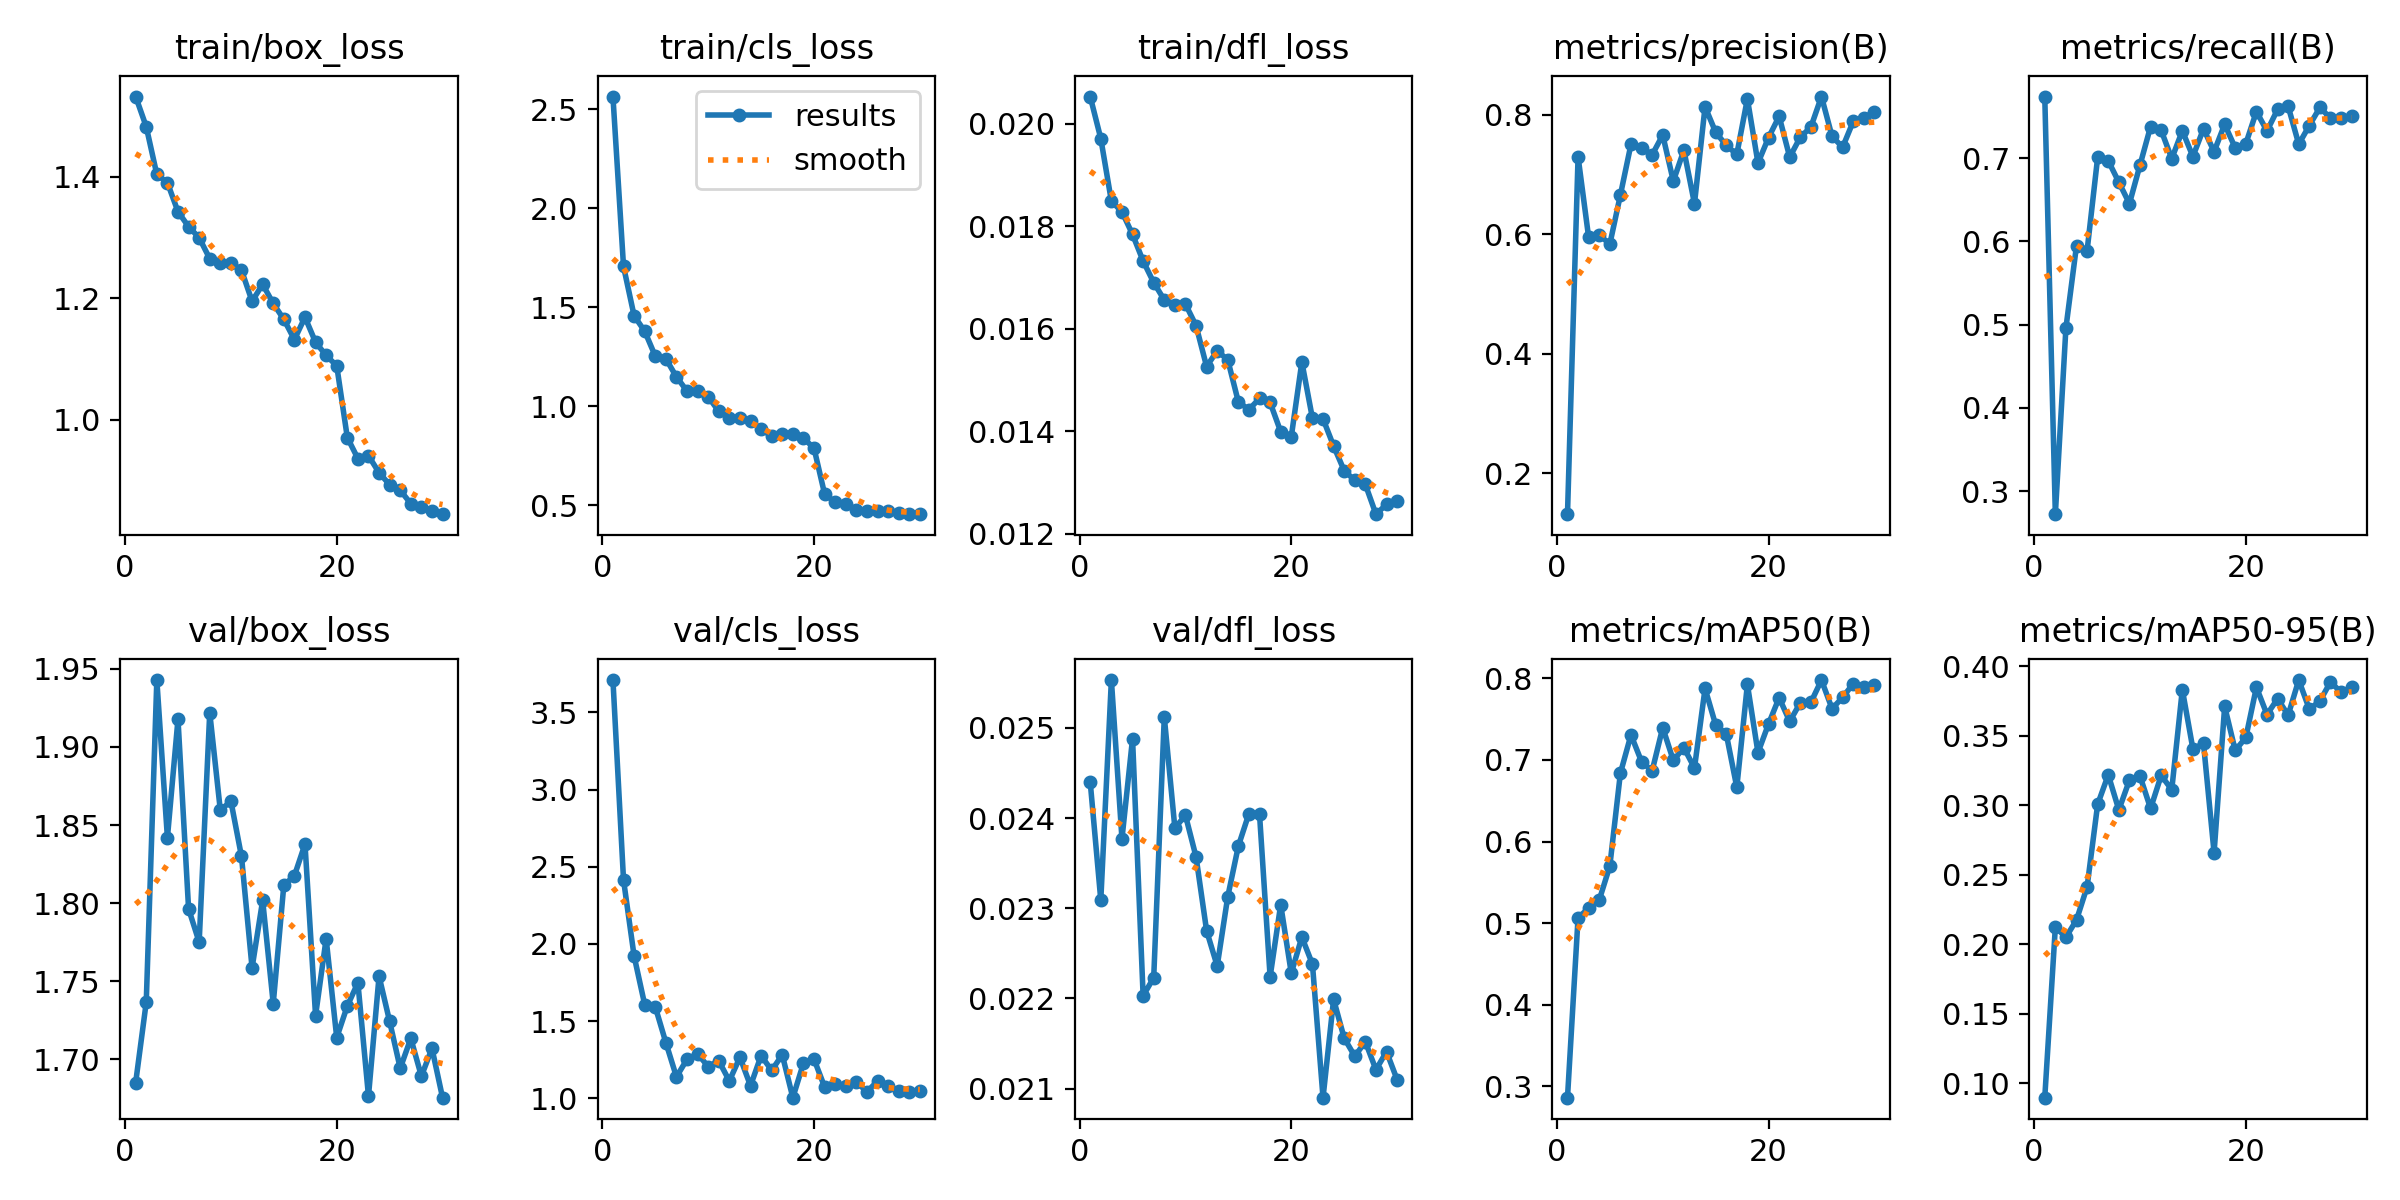

The file beside this chart, header and first rows:
epoch, time, train/box_loss, train/cls_loss, train/dfl_loss, metrics/precision(B), metrics/recall(B), metrics/mAP50(B), metrics/mAP50-95(B), val/box_loss, val/cls_loss, val/dfl_loss, lr/pg0, lr/pg1, lr/pg2
1, 18.14, 1.532, 2.563, 0.02053, 0.1314, 0.7738, 0.2863, 0.08968, 1.685, 3.709, 0.0244, 0.000328, 0.000328, 0.06753
2, 36.22, 1.482, 1.706, 0.01971, 0.7295, 0.2725, 0.5068, 0.2124, 1.737, 2.416, 0.02309, 0.0006395, 0.0006395, 0.03451
3, 53.55, 1.404, 1.457, 0.01849, 0.5944, 0.4961, 0.5181, 0.2051, 1.943, 1.922, 0.02553, 0.000929, 0.000929, 0.001467
4, 70.94, 1.39, 1.38, 0.01828, 0.5988, 0.5948, 0.5283, 0.2176, 1.842, 1.608, 0.02377, 0.000901, 0.000901, 0.000901
5, 88.16, 1.343, 1.254, 0.01784, 0.5832, 0.5887, 0.5699, 0.2414, 1.918, 1.593, 0.02488, 0.000868, 0.000868, 0.000868
6, 105.7, 1.318, 1.24, 0.01732, 0.6656, 0.7011, 0.6837, 0.3008, 1.796, 1.362, 0.02203, 0.000835, 0.000835, 0.000835
7, 123.2, 1.3, 1.149, 0.0169, 0.7503, 0.6967, 0.7306, 0.322, 1.775, 1.14, 0.02223, 0.000802, 0.000802, 0.000802
8, 140.4, 1.265, 1.078, 0.01656, 0.744, 0.671, 0.6978, 0.2968, 1.922, 1.253, 0.02512, 0.000769, 0.000769, 0.000769
9, 157.7, 1.258, 1.076, 0.01647, 0.7327, 0.6452, 0.6865, 0.3181, 1.859, 1.289, 0.02389, 0.000736, 0.000736, 0.000736
10, 175, 1.258, 1.048, 0.01648, 0.7659, 0.6915, 0.7394, 0.321, 1.865, 1.206, 0.02403, 0.000703, 0.000703, 0.000703
11, 192.5, 1.246, 0.9755, 0.01606, 0.6888, 0.7378, 0.6993, 0.2978, 1.83, 1.243, 0.02357, 0.00067, 0.00067, 0.00067
12, 209.7, 1.195, 0.9414, 0.01526, 0.7404, 0.7333, 0.7148, 0.3215, 1.759, 1.113, 0.02275, 0.000637, 0.000637, 0.000637
13, 227, 1.223, 0.9413, 0.01557, 0.651, 0.6992, 0.6901, 0.3113, 1.802, 1.267, 0.02236, 0.000604, 0.000604, 0.000604
14, 244.3, 1.192, 0.9268, 0.01539, 0.8132, 0.7327, 0.7874, 0.3833, 1.736, 1.082, 0.02313, 0.000571, 0.000571, 0.000571
15, 261.7, 1.166, 0.8859, 0.01457, 0.7706, 0.7018, 0.7429, 0.3406, 1.812, 1.277, 0.02369, 0.000538, 0.000538, 0.000538
16, 278.9, 1.132, 0.8494, 0.01442, 0.7486, 0.735, 0.732, 0.3446, 1.818, 1.182, 0.02405, 0.000505, 0.000505, 0.000505
17, 296.1, 1.169, 0.8622, 0.01464, 0.7335, 0.7077, 0.6664, 0.2659, 1.838, 1.282, 0.02404, 0.000472, 0.000472, 0.000472
18, 313.1, 1.128, 0.8611, 0.01456, 0.8265, 0.7404, 0.7924, 0.3712, 1.728, 1.005, 0.02224, 0.000439, 0.000439, 0.000439
19, 330.1, 1.106, 0.8397, 0.01399, 0.7189, 0.7121, 0.7088, 0.3395, 1.777, 1.228, 0.02304, 0.000406, 0.000406, 0.000406
20, 347.5, 1.089, 0.7895, 0.01389, 0.7616, 0.7172, 0.744, 0.3489, 1.714, 1.254, 0.02228, 0.000373, 0.000373, 0.000373
21, 363.8, 0.9711, 0.5586, 0.01535, 0.7971, 0.7558, 0.7761, 0.385, 1.734, 1.074, 0.02268, 0.00034, 0.00034, 0.00034
22, 379.8, 0.9365, 0.5154, 0.01425, 0.7288, 0.7324, 0.7471, 0.3654, 1.749, 1.096, 0.02238, 0.000307, 0.000307, 0.000307
23, 400.2, 0.9412, 0.5071, 0.01424, 0.7623, 0.7583, 0.7699, 0.3767, 1.676, 1.081, 0.0209, 0.000274, 0.000274, 0.000274
24, 424.7, 0.9133, 0.4781, 0.01371, 0.7792, 0.762, 0.7704, 0.365, 1.753, 1.106, 0.02199, 0.000241, 0.000241, 0.000241
25, 449, 0.8934, 0.4707, 0.01323, 0.8302, 0.7166, 0.7977, 0.3902, 1.724, 1.043, 0.02156, 0.000208, 0.000208, 0.000208
26, 473.5, 0.8844, 0.4707, 0.01304, 0.7636, 0.739, 0.7626, 0.3693, 1.694, 1.111, 0.02136, 0.000175, 0.000175, 0.000175
27, 498.2, 0.8623, 0.4704, 0.01296, 0.7455, 0.7607, 0.7765, 0.375, 1.713, 1.077, 0.02152, 0.000142, 0.000142, 0.000142
28, 523.1, 0.8573, 0.4632, 0.01238, 0.7886, 0.7478, 0.7932, 0.3889, 1.689, 1.05, 0.02121, 0.000109, 0.000109, 0.000109
29, 547.7, 0.8503, 0.4577, 0.01257, 0.7951, 0.7481, 0.7886, 0.3814, 1.707, 1.038, 0.02141, 7.6e-05, 7.6e-05, 7.6e-05
30, 572.1, 0.845, 0.4561, 0.01263, 0.8045, 0.7506, 0.7923, 0.3852, 1.675, 1.046, 0.0211, 4.3e-05, 4.3e-05, 4.3e-05
